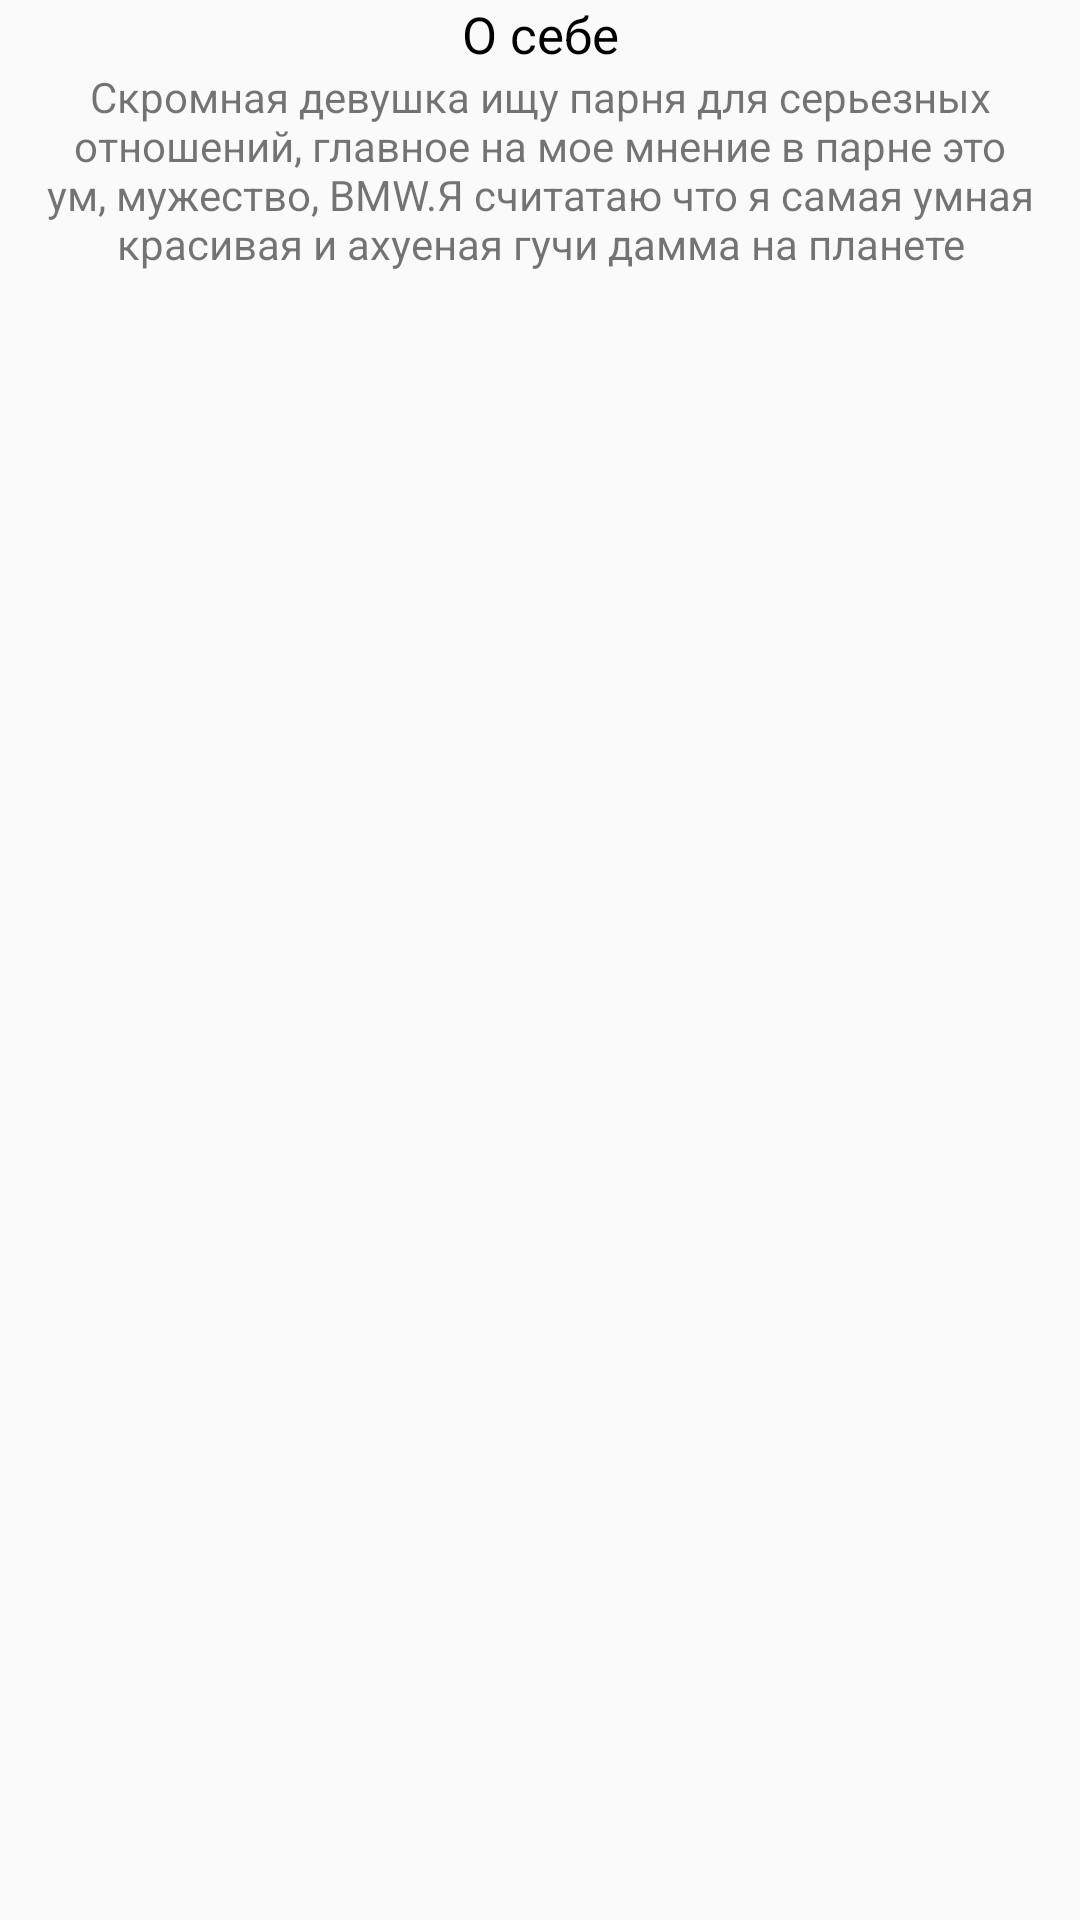

Write the Android layout XML for this screen, with the resource values it uses.
<!-- AndroidManifest.xml: application theme AppTheme -->
<!-- res/layout/dialog_layout.xml -->
<?xml version="1.0" encoding="utf-8"?>
<LinearLayout
    xmlns:android="http://schemas.android.com/apk/res/android" android:layout_width="match_parent"
    android:layout_height="match_parent"
    android:orientation="vertical"
    android:layout_marginRight="8dp"
    android:layout_marginLeft="8dp">
    <TextView
        android:layout_width="match_parent"
        android:layout_height="wrap_content"
        android:gravity="center"
        android:text="@string/Osebe"
        android:textColor="@color/black"
        android:textSize="17sp" />

    <TextView
        android:paddingLeft="8dp"
        android:paddingRight="8dp"
        android:paddingBottom="8dp"
        android:id="@+id/urselfInforamtionDilog"
        android:layout_width="match_parent"
        android:layout_height="wrap_content"
        android:gravity="center"
        android:text="@string/informationusers" />

</LinearLayout>
<!-- resources referenced by this layout -->
<resources>
  <color name="black">#000000</color>
  <string name="Osebe">О себе</string>
  <string name="informationusers">Скромная девушка ищу парня для серьезных отношений, главное на мое мнение в парне это ум, мужество, BMW.Я считатаю что я самая умная красивая и ахуеная гучи дамма на планете</string>
  <style name="AppTheme" parent="@style/Theme.AppCompat.Light.NoActionBar">
          
          <item name="colorPrimary">@color/colorPrimary</item>
          <item name="colorPrimaryDark">@color/colorPrimaryDark</item>
          <item name="colorAccent">@color/colorAccent</item>
      </style>
  <color name="colorPrimary">#3F51B5</color>
  <color name="colorPrimaryDark">#303F9F</color>
  <color name="colorAccent">#FF4081</color>
</resources>
